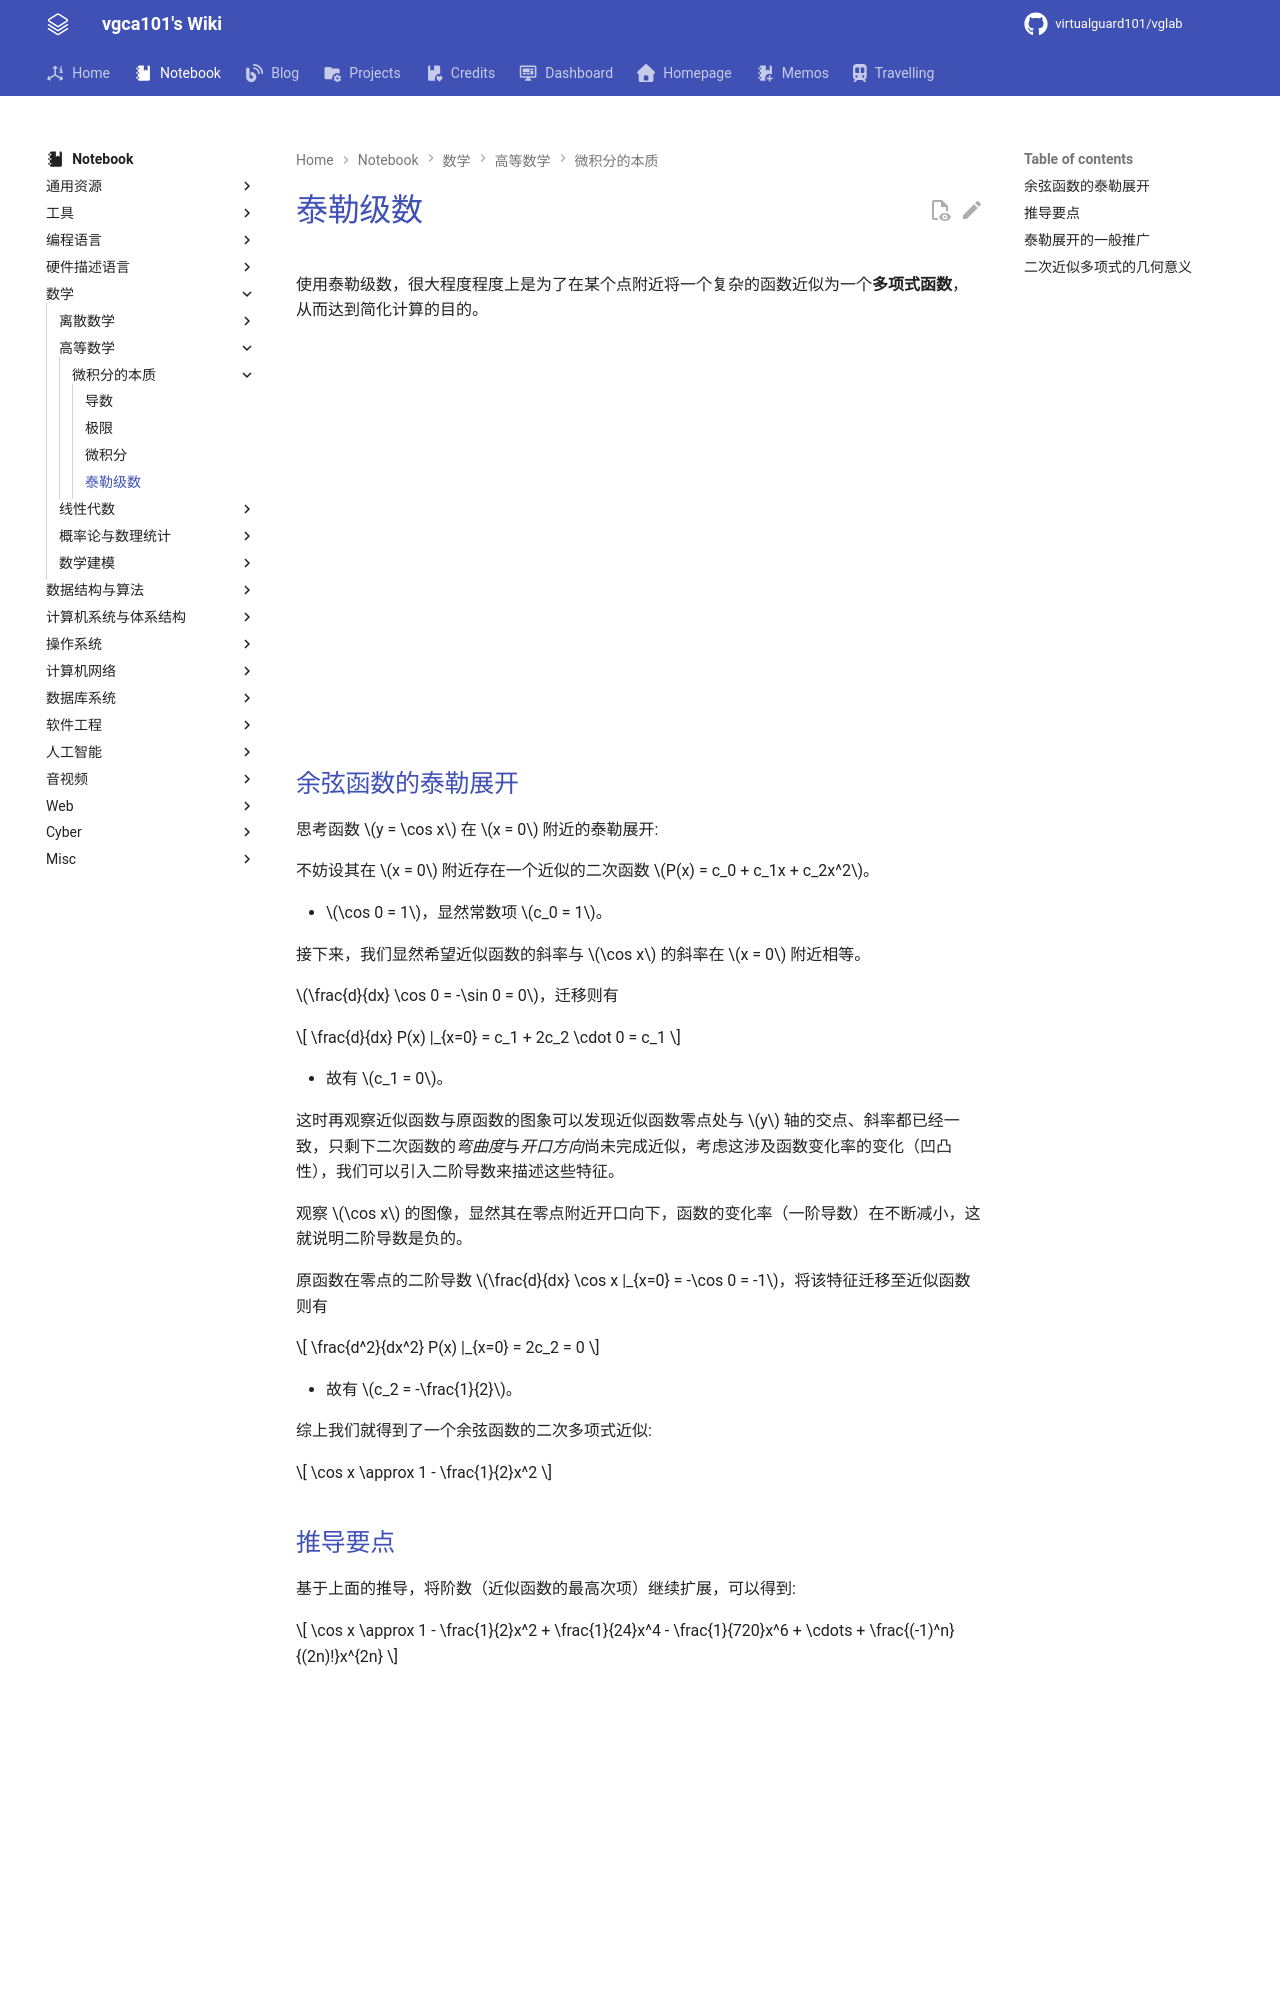

repository: virtualguard101/wiki · page: note/math/calculus/overview/微积分的本质-泰勒级数/index.html · generator: mkdocs

---
date: 2026-02-18 01:14:17
title: 微积分的本质-泰勒级数
permalink: taylor-series
publish: true
tags:
  - 高等数学
  - 3b1b
---

# 泰勒级数

使用泰勒级数，很大程度程度上是为了在某个点附近将一个复杂的函数近似为一个**多项式函数**，从而达到简化计算的目的。

<div class="responsive-video-container">
    <iframe src="https://player.bilibili.com/player.html?isOutside=true&aid=24325548&bvid=BV1qW411N7FU&p=11&autoplay=0" 
    scrolling="no" 
    border="0" 
    frameborder="no" 
    framespacing="0" 
    allowfullscreen="true"> 
    </iframe>
</div>

## 余弦函数的泰勒展开

思考函数 $y = \cos x$ 在 $x = 0$ 附近的泰勒展开:

不妨设其在 $x = 0$ 附近存在一个近似的二次函数 $P(x) = c_0 + c_1x + c_2x^2$。

- $\cos 0 = 1$，显然常数项 $c_0 = 1$。

接下来，我们显然希望近似函数的斜率与 $\cos x$ 的斜率在 $x = 0$ 附近相等。

$\frac{d}{dx} \cos 0 = -\sin 0 = 0$，迁移则有

$$
\frac{d}{dx} P(x) |_{x=0} = c_1 + 2c_2 \cdot 0 = c_1
$$

- 故有 $c_1 = 0$。

这时再观察近似函数与原函数的图象可以发现近似函数零点处与 $y$ 轴的交点、斜率都已经一致，只剩下二次函数的*弯曲度*与*开口方向*尚未完成近似，考虑这涉及函数变化率的变化（凹凸性），我们可以引入二阶导数来描述这些特征。

观察 $\cos x$ 的图像，显然其在零点附近开口向下，函数的变化率（一阶导数）在不断减小，这就说明二阶导数是负的。

原函数在零点的二阶导数 $\frac{d}{dx} \cos x |_{x=0} = -\cos 0 = -1$，将该特征迁移至近似函数则有

$$
\frac{d^2}{dx^2} P(x) |_{x=0} = 2c_2 = 0
$$

- 故有 $c_2 = -\frac{1}{2}$。

综上我们就得到了一个余弦函数的二次多项式近似:

$$
\cos x \approx 1 - \frac{1}{2}x^2
$$
